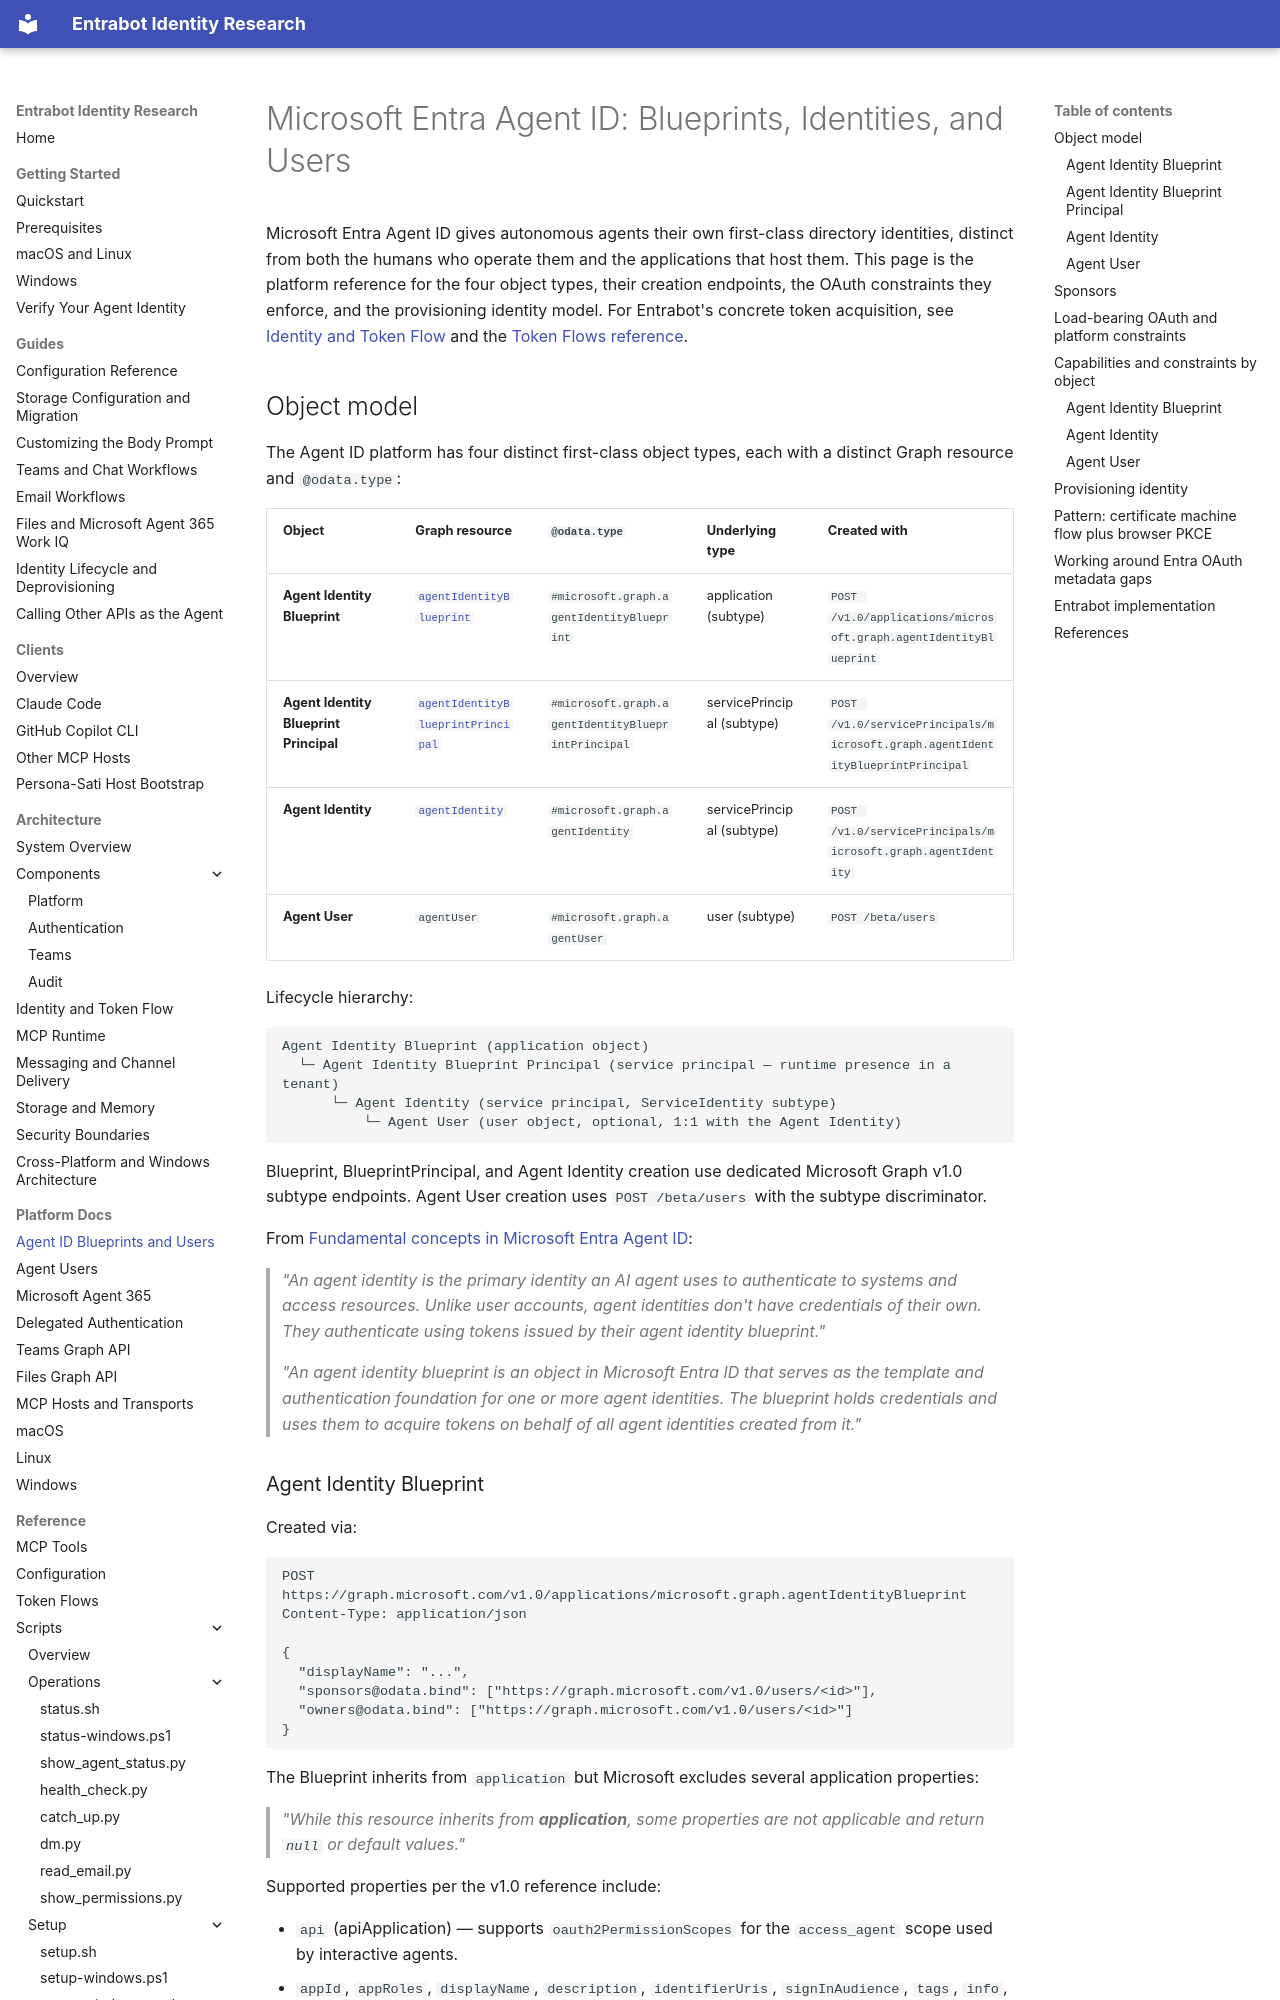

repository: microsoft/entrabot · page: platform-docs/agent-id-blueprints-and-users/index.html · generator: mkdocs

# Microsoft Entra Agent ID: Blueprints, Identities, and Users

Microsoft Entra Agent ID gives autonomous agents their own first-class
directory identities, distinct from both the humans who operate them and the
applications that host them. This page is the platform reference for the four
object types, their creation endpoints, the OAuth constraints they enforce, and
the provisioning identity model. For Entrabot's concrete token acquisition, see
[Identity and Token Flow](../architecture/identity-and-token-flow.md) and the
[Token Flows reference](../reference/token-flows.md).

## Object model

The Agent ID platform has four distinct first-class object types, each with a
distinct Graph resource and `@odata.type`:

| Object | Graph resource | `@odata.type` | Underlying type | Created with |
|---|---|---|---|---|
| **Agent Identity Blueprint** | [`agentIdentityBlueprint`](https://learn.microsoft.com/en-us/graph/api/resources/agentidentityblueprint?view=graph-rest-1.0) | `#microsoft.graph.agentIdentityBlueprint` | application (subtype) | `POST /v1.0/applications/microsoft.graph.agentIdentityBlueprint` |
| **Agent Identity Blueprint Principal** | [`agentIdentityBlueprintPrincipal`](https://learn.microsoft.com/en-us/graph/api/resources/agentidentityblueprintprincipal?view=graph-rest-1.0) | `#microsoft.graph.agentIdentityBlueprintPrincipal` | servicePrincipal (subtype) | `POST /v1.0/servicePrincipals/microsoft.graph.agentIdentityBlueprintPrincipal` |
| **Agent Identity** | [`agentIdentity`](https://learn.microsoft.com/en-us/graph/api/resources/agentidentity?view=graph-rest-1.0) | `#microsoft.graph.agentIdentity` | servicePrincipal (subtype) | `POST /v1.0/servicePrincipals/microsoft.graph.agentIdentity` |
| **Agent User** | `agentUser` | `#microsoft.graph.agentUser` | user (subtype) | `POST /beta/users` |

Lifecycle hierarchy:

```text
Agent Identity Blueprint (application object)
  └─ Agent Identity Blueprint Principal (service principal — runtime presence in a tenant)
      └─ Agent Identity (service principal, ServiceIdentity subtype)
          └─ Agent User (user object, optional, 1:1 with the Agent Identity)
```

Blueprint, BlueprintPrincipal, and Agent Identity creation use dedicated
Microsoft Graph v1.0 subtype endpoints. Agent User creation uses `POST /beta/users`
with the subtype discriminator.

From [Fundamental concepts in Microsoft Entra Agent ID](https://learn.microsoft.com/en-us/entra/agent-id/key-concepts):

> *"An agent identity is the primary identity an AI agent uses to authenticate
> to systems and access resources. Unlike user accounts, agent identities don't
> have credentials of their own. They authenticate using tokens issued by their
> agent identity blueprint."*

> *"An agent identity blueprint is an object in Microsoft Entra ID that serves
> as the template and authentication foundation for one or more agent
> identities. The blueprint holds credentials and uses them to acquire tokens on
> behalf of all agent identities created from it."*
